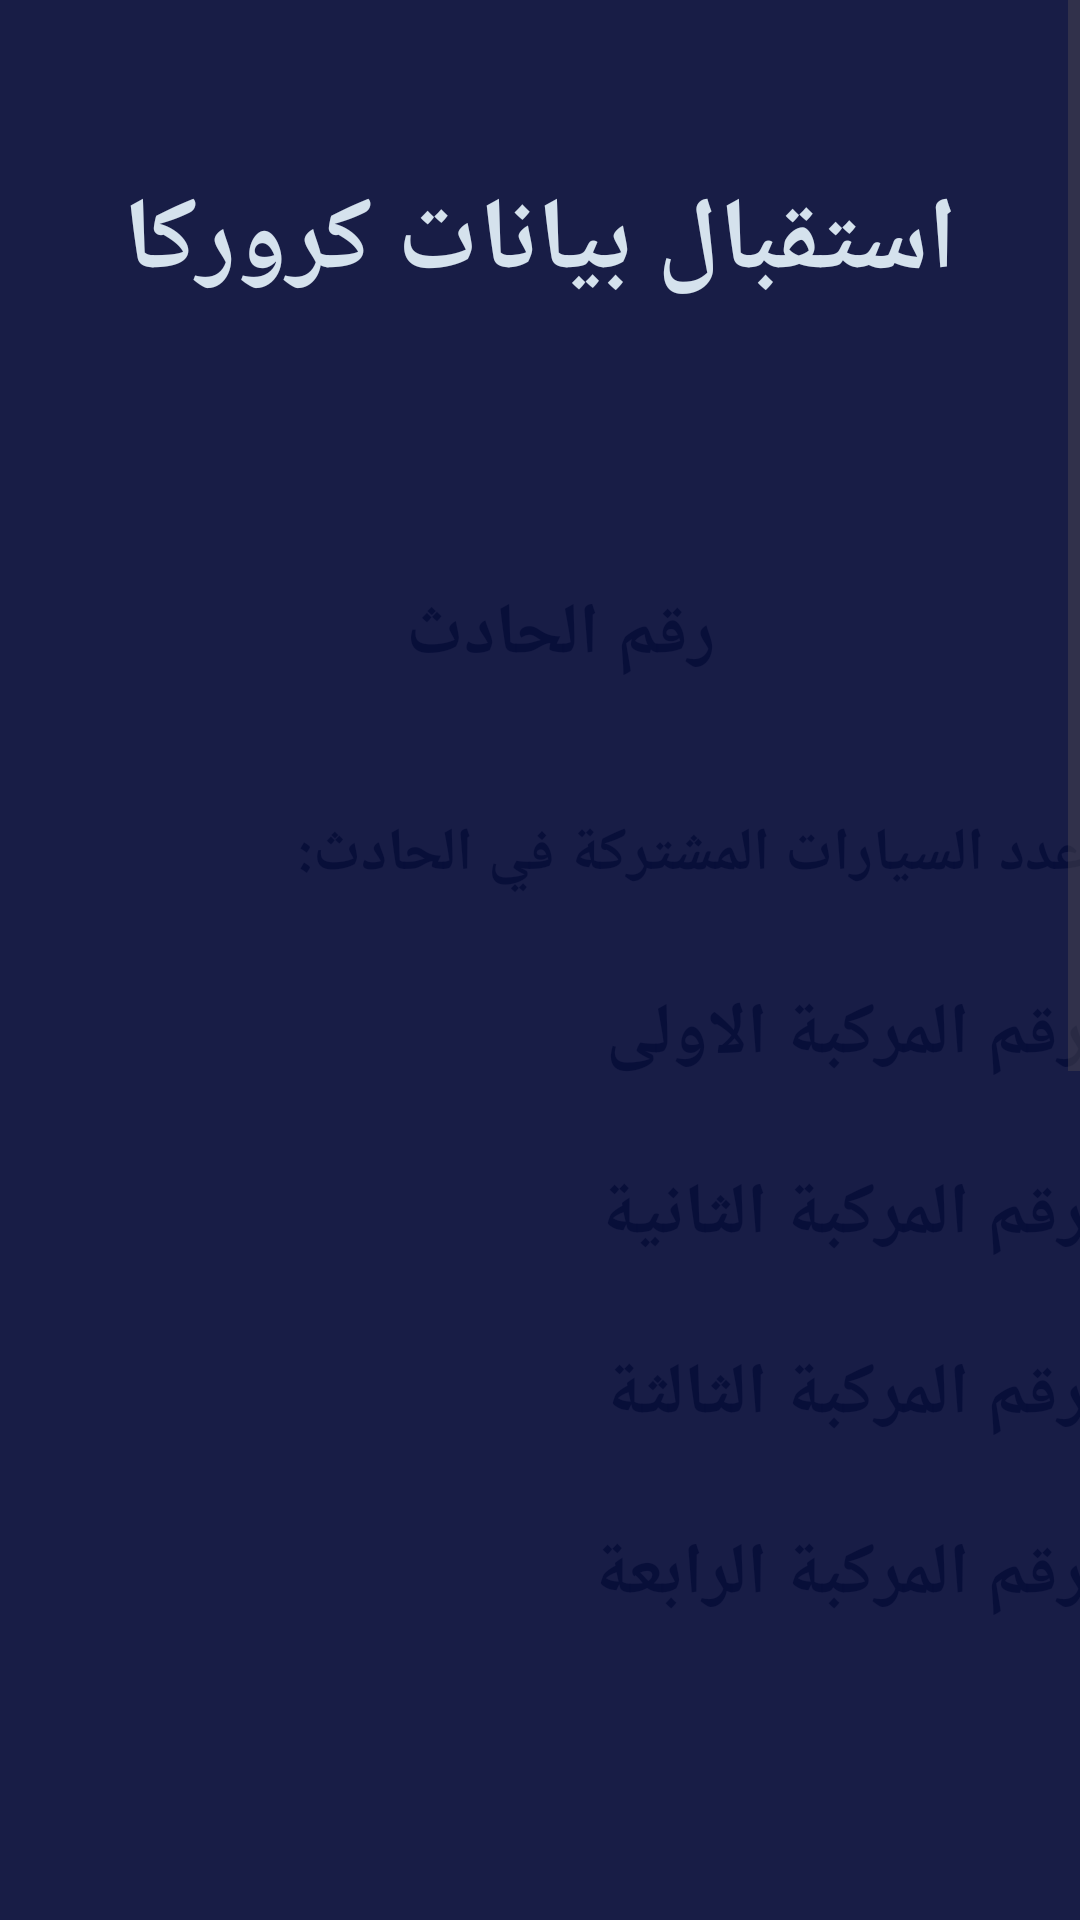

Layout XML and referenced resources for this Android screen:
<!-- AndroidManifest.xml: application theme Theme.Admain_croca -->
<!-- res/layout/receive_data.xml -->
<?xml version="1.0" encoding="utf-8"?>
<ScrollView
    xmlns:android="http://schemas.android.com/apk/res/android"
    xmlns:app="http://schemas.android.com/apk/res-auto"
    xmlns:tools="http://schemas.android.com/tools"
    android:layout_width="match_parent"
    android:layout_height="match_parent"
    android:fillViewport="true"
    tools:context=".receive_data">

    <androidx.constraintlayout.widget.ConstraintLayout
        android:layout_width="match_parent"
        android:layout_height="wrap_content"
        android:background="#EE080E39"
        tools:context=".all_data">

        <TextView
            android:id="@+id/textView6"
            android:layout_width="350dp"
            android:layout_height="65dp"
            android:layout_marginStart="30dp"
            android:layout_marginTop="48dp"
            android:layout_marginEnd="30dp"
            android:gravity="center"
            android:text="استقبال بيانات كروركا"
            android:textColor="#D5E2ED"
            android:textSize="34sp"
            android:textStyle="bold"
            app:layout_constraintEnd_toEndOf="parent"
            app:layout_constraintStart_toStartOf="parent"
            app:layout_constraintTop_toTopOf="parent" />

        <androidx.constraintlayout.widget.ConstraintLayout
            android:layout_width="411dp"
            android:layout_height="984dp"
            android:layout_marginTop="50dp"
            android:background="@drawable/pct"
            app:layout_constraintEnd_toEndOf="@+id/textView6"
            app:layout_constraintHorizontal_bias="0.508"
            app:layout_constraintStart_toStartOf="@+id/textView6"
            app:layout_constraintTop_toBottomOf="@+id/textView6">

            <androidx.appcompat.widget.AppCompatButton
                android:id="@+id/button3"
                style="@android:style/Widget.Button"
                android:layout_width="170dp"
                android:layout_height="65dp"
                android:layout_marginTop="20dp"
                android:background="@drawable/background_btn_1"
                android:text="تأكيد"
                android:onClick="send"
                android:textColor="#ffffff"
                android:textSize="22sp"
                android:textStyle="bold"
                app:layout_constraintEnd_toEndOf="parent"
                app:layout_constraintStart_toStartOf="parent"
                app:layout_constraintTop_toBottomOf="@+id/textView20"
                tools:ignore="OnClick" />

            <TextView
                android:id="@+id/textView7"
                android:layout_width="200dp"
                android:layout_height="wrap_content"
                android:layout_marginTop="32dp"
                android:layout_marginEnd="50dp"
                android:gravity="center"
                android:text="رقم الحادث"
                android:textColor="#EE080E39"
                android:textSize="24sp"
                android:textStyle="bold"
                app:layout_constraintEnd_toEndOf="parent"
                app:layout_constraintHorizontal_bias="0.695"
                app:layout_constraintStart_toStartOf="parent"
                app:layout_constraintTop_toTopOf="parent" />

            <TextView
                android:id="@+id/textView23"
                android:layout_width="330dp"
                android:layout_height="50dp"
                android:layout_marginTop="32dp"
                android:layout_marginEnd="10dp"
                android:gravity="center|right"
                android:text="عدد السيارات المشتركة في الحادث:"
                android:textColor="#EE080E39"
                android:textSize="20sp"
                android:textStyle="bold"
                app:layout_constraintEnd_toEndOf="parent"
                app:layout_constraintHorizontal_bias="0.802"
                app:layout_constraintStart_toStartOf="parent"
                app:layout_constraintTop_toBottomOf="@+id/textView7" />

            <TextView
                android:id="@+id/textView12"
                android:layout_width="250dp"
                android:layout_height="50dp"
                android:layout_marginTop="10dp"
                android:gravity="center|right"
                android:text="رقم المركبة الاولى"
                android:textColor="#EE080E39"
                android:textSize="24sp"
                android:textStyle="bold"
                app:layout_constraintEnd_toEndOf="@+id/textView23"
                app:layout_constraintHorizontal_bias="1.0"
                app:layout_constraintStart_toStartOf="@+id/textView23"
                app:layout_constraintTop_toBottomOf="@+id/textView23" />

            <TextView
                android:id="@+id/textView17"
                android:layout_width="250dp"
                android:layout_height="50dp"
                android:layout_marginTop="10dp"
                android:gravity="center|right"
                android:text="رقم المركبة الثانية"
                android:textColor="#EE080E39"
                android:textSize="24sp"
                android:textStyle="bold"
                app:layout_constraintEnd_toEndOf="@+id/textView12"
                app:layout_constraintStart_toStartOf="@+id/textView12"
                app:layout_constraintTop_toBottomOf="@+id/textView12" />

            <TextView
                android:id="@+id/textView18"
                android:layout_width="250dp"
                android:layout_height="50dp"
                android:layout_marginTop="10dp"
                android:gravity="center|right"
                android:text="رقم المركبة الثالثة"
                android:textColor="#EE080E39"
                android:textSize="24sp"
                android:textStyle="bold"
                app:layout_constraintEnd_toEndOf="@+id/textView17"
                app:layout_constraintStart_toStartOf="@+id/textView17"
                app:layout_constraintTop_toBottomOf="@+id/textView17" />

            <TextView
                android:id="@+id/textView19"
                android:layout_width="250dp"
                android:layout_height="50dp"
                android:layout_marginTop="10dp"
                android:foregroundGravity="right"
                android:gravity="center|right"
                android:text="رقم المركبة الرابعة"
                android:textColor="#EE080E39"
                android:textSize="24sp"
                android:textStyle="bold"
                app:layout_constraintEnd_toEndOf="@+id/textView18"
                app:layout_constraintStart_toStartOf="@+id/textView18"
                app:layout_constraintTop_toBottomOf="@+id/textView18" />

            <ImageView
                android:id="@+id/imageView6"
                android:layout_width="200dp"
                android:layout_height="200dp"
                android:layout_marginTop="30dp"
                android:layout_marginEnd="5dp"
                app:layout_constraintEnd_toEndOf="parent"
                app:layout_constraintTop_toBottomOf="@+id/textView19" />

            <ImageView
                android:id="@+id/imageView8"
                android:layout_width="200dp"
                android:layout_height="200dp"
                android:layout_marginTop="10dp"
                app:layout_constraintEnd_toEndOf="@+id/imageView6"
                app:layout_constraintStart_toStartOf="@+id/imageView6"
                app:layout_constraintTop_toBottomOf="@+id/imageView6" />

            <ImageView
                android:id="@+id/imageView11"
                android:layout_width="200dp"
                android:layout_height="200dp"
                android:layout_marginEnd="5dp"
                app:layout_constraintBottom_toBottomOf="@+id/imageView8"
                app:layout_constraintEnd_toStartOf="@+id/imageView8"
                app:layout_constraintStart_toStartOf="parent"
                app:layout_constraintTop_toTopOf="@+id/imageView8" />

            <ImageView
                android:id="@+id/imageView7"
                android:layout_width="200dp"
                android:layout_height="200dp"
                android:layout_marginEnd="5dp"
                app:layout_constraintBottom_toBottomOf="@+id/imageView6"
                app:layout_constraintEnd_toStartOf="@+id/imageView6"
                app:layout_constraintStart_toStartOf="parent"
                app:layout_constraintTop_toTopOf="@+id/imageView6" />

            <TextView
                android:id="@+id/textView20"
                android:layout_width="100dp"
                android:layout_height="50dp"
                android:layout_marginTop="20dp"
                android:text="موقع الحادث"
                android:textStyle="bold"
                app:layout_constraintEnd_toEndOf="parent"
                app:layout_constraintStart_toStartOf="parent"
                app:layout_constraintTop_toBottomOf="@+id/imageView8" />
        </androidx.constraintlayout.widget.ConstraintLayout>

    </androidx.constraintlayout.widget.ConstraintLayout>
</ScrollView>
<!-- resources referenced by this layout -->
<resources>
  <style name="Theme.Admain_croca" parent="Base.Theme.Admain_croca" />
  <style name="Base.Theme.Admain_croca" parent="Theme.Material3.DayNight.NoActionBar">
          
          
      </style>
</resources>
